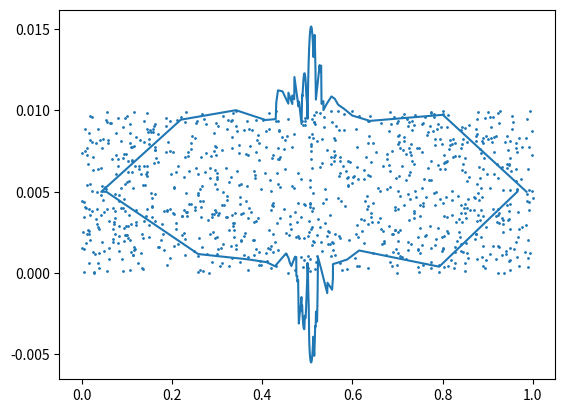

Recreate this plot in Python.
from matplotlib import pyplot as plt
import numpy as np

angs = np.linspace(0, np.pi, 200)
vecs = []
perpvecs = []
for i in angs:
    vecs.append([np.cos(i), np.sin(i)])
    perpvecs.append([-np.sin(i), np.cos(i)])
vecs = np.array(vecs).T
perpvecs = np.array(perpvecs).T
def loopfrompoints(pts, range_percent, close_percent):
    center = np.mean(pts, axis=0)
    pts2 = pts - center
    dots = np.matmul(pts2, vecs)
    dists = np.square(np.matmul(pts2, perpvecs))
    idxs = np.argsort(dists, axis=0)
    dots = dots[idxs, np.arange(dots.shape[1])][:int(close_percent * 0.01 * dots.shape[0])]
    dots.sort(axis=0) 
    mid = dots.shape[0] // 2
    off = int((dots.shape[0] * range_percent * 0.01) / 2)
    l = mid - off
    if l < 0:
        l = 0
    r = mid + off
    if r >= dots.shape[0]:
        r = dots.shape[0] - 1
    set1 = vecs * dots[r]
    set2 = vecs * dots[l]
    return np.append(set1, set2, axis=1).T + center


pts = np.random.random((1000, 2))
pts[:, 1] *= 0.01
loop = loopfrompoints(pts, 90, 5)

plt.scatter(pts[:, 0], pts[:, 1], s=1)
plt.plot(loop[:, 0], loop[:, 1])
plt.show()
